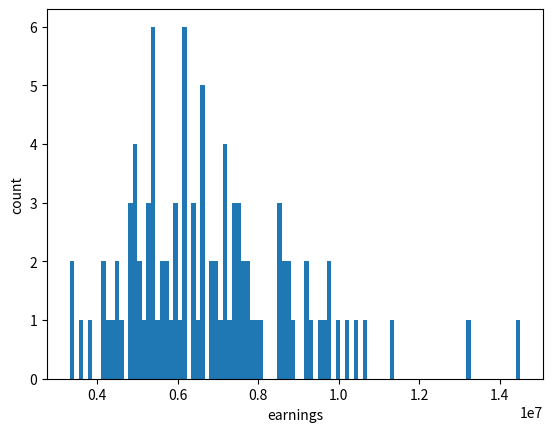

Python code for this plot: (Note: this script raises an exception after producing the figure.)
import matplotlib.pyplot as plt
import numpy as np
from scipy import stats
from scipy.stats import lognorm


from scipy.stats import lognorm

mu=1.1356082157016467
sigma=1.1184432636889245

inequality = 0.001
num_attackers = 50

# attackers_wealth = np.max(np.random.lognormal(mean=mu, sigma=sigma, size=num_attackers)) * 10 ** 9 * inequality
# print("attacker_wealth: ", "{:e}".format(attackers_wealth))


num_attacks = 100 # TODO TODO TODO this is assuming that the attacker had enough to gamble for each of these attacks?
prob_attack_success = 1 - 0.28
num_success_attacks = (int) (num_attacks * prob_attack_success)

wealths = np.random.lognormal(mean=mu, sigma=sigma, size=num_attacks)
wealths = wealths * 10**9

postures = np.random.normal(loc=0.28, scale=0.10, size=num_attacks)


MAGIC_SCALAR = 0.012


costs_to_attack = [MAGIC_SCALAR * x[0] * x[1] for x in zip(wealths, postures)]
print(costs_to_attack)
total_costs_to_attack = np.sum(costs_to_attack)


ransom_base = 25365
ransom_exp = 0.254

successful_attacks = wealths[0: num_success_attacks]
ransoms = ransom_base * wealths ** ransom_exp

total_revenue = np.sum(ransoms)
print("total_revenue: ", "{:e}".format(total_revenue))

print("R/C = ", total_revenue/total_costs_to_attack)


plt.hist(ransoms, bins=100)
plt.xlabel("earnings")
plt.ylabel("count")
plt.savefig("../figures/simulated_attacker_earnings/simulated_attacker_earnings.png")